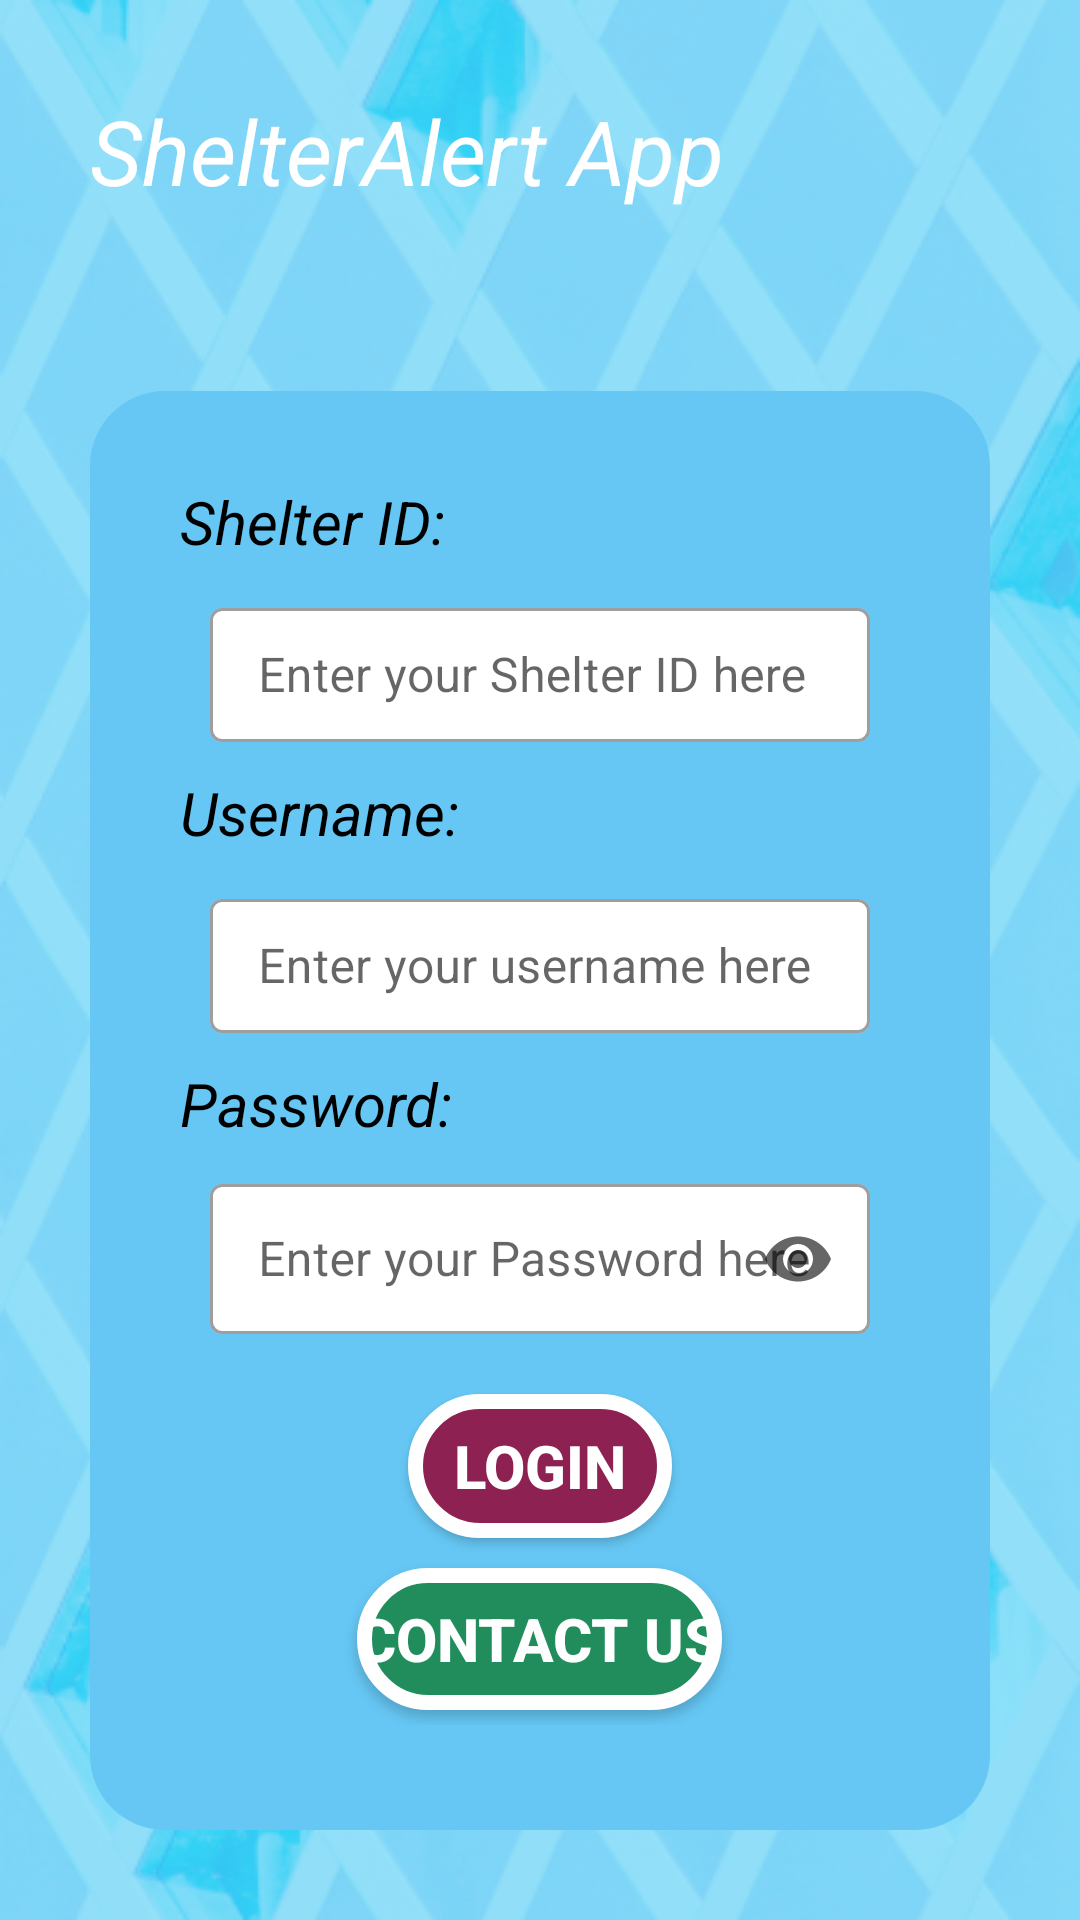

Write the Android layout XML for this screen, with the resource values it uses.
<!-- AndroidManifest.xml: application theme Theme.ShelterAlertApp -->
<!-- res/layout/activity_login.xml -->
<?xml version="1.0" encoding="utf-8"?>
<LinearLayout
    xmlns:android="http://schemas.android.com/apk/res/android"
    xmlns:app="http://schemas.android.com/apk/res-auto"
    xmlns:tools="http://schemas.android.com/tools"
    android:layout_width="match_parent"
    android:layout_height="match_parent"
    android:background="@drawable/landing_bg"
    android:gravity="center"
    android:orientation="vertical"
    tools:context=".MainActivity">

    <TextView
        android:text="@string/cust_app_name"
        android:textColor="@color/white"
        android:textSize="30sp"
        android:textStyle="italic"
        android:elevation="15dp"
        android:layout_margin="15dp"
        android:padding="15dp"
        android:layout_width="match_parent"
        android:layout_height="wrap_content"/>

    <LinearLayout
        android:orientation="vertical"
        android:gravity="center"
        android:padding="25dp"
        android:layout_margin="30dp"
        android:background="@drawable/shape_bg"
        android:layout_width="match_parent"
        android:layout_height="wrap_content">

        <TextView
            android:text="@string/shelter_id"
            style="@style/SubTitle"/>

        <com.google.android.material.textfield.TextInputLayout
            android:hint="@string/shelter_id_enter"
            style="@style/Widget.MaterialComponents.TextInputLayout.OutlinedBox.Dense"
            android:layout_marginLeft="15dp"
            android:layout_marginRight="15dp"
            android:layout_marginTop="5dp"
            android:layout_marginBottom="5dp"
            app:boxBackgroundColor="@color/white"
            app:errorEnabled="true"
            android:layout_width="match_parent"
            android:layout_height="50dp">

            <com.google.android.material.textfield.TextInputEditText
                android:layout_width="match_parent"
                android:layout_height="wrap_content"
                android:inputType="textEmailAddress"
                android:id="@+id/loginSId"
                android:ems="10"

                android:maxLines="1"
                />
        </com.google.android.material.textfield.TextInputLayout>

        <TextView
            android:text="@string/username"
            style="@style/SubTitle"/>

        <com.google.android.material.textfield.TextInputLayout
            android:hint="@string/username_enter"
            style="@style/Widget.MaterialComponents.TextInputLayout.OutlinedBox.Dense"
            android:layout_marginLeft="15dp"
            android:layout_marginRight="15dp"
            android:layout_marginTop="5dp"
            android:layout_marginBottom="5dp"
            app:boxBackgroundColor="@color/white"
            app:errorEnabled="true"
            android:layout_width="match_parent"
            android:layout_height="50dp">

            <com.google.android.material.textfield.TextInputEditText
                android:layout_width="match_parent"
                android:layout_height="wrap_content"
                android:inputType="textEmailAddress"
                android:id="@+id/loginUsername"
                android:ems="10"

                android:maxLines="1"
                />
        </com.google.android.material.textfield.TextInputLayout>

        <TextView
            android:text="@string/password"
            style="@style/SubTitle"/>

        <com.google.android.material.textfield.TextInputLayout
            android:hint="@string/password_enter"
            style="@style/Widget.MaterialComponents.TextInputLayout.OutlinedBox.Dense"
            android:layout_marginLeft="15dp"
            android:layout_marginRight="15dp"
            android:layout_marginTop="3dp"
            android:layout_marginBottom="5dp"
            app:endIconMode="password_toggle"
            app:boxBackgroundColor="@color/white"
            android:layout_width="match_parent"
            android:layout_height="match_parent">

            <com.google.android.material.textfield.TextInputEditText
                android:layout_width="match_parent"
                android:layout_height="50dp"
                android:id="@+id/loginPassword"
                android:inputType="textPassword"
                android:ems="10"
                android:maxLines="1"
                />

        </com.google.android.material.textfield.TextInputLayout>

        <LinearLayout
            android:orientation="vertical"
            android:gravity="center"
            android:padding="10dp"
            android:layout_width="match_parent"
            android:layout_height="wrap_content">

            <Button
                android:id="@+id/loginBtn"
                android:text="@string/login"
                android:textStyle="bold"
                android:textSize="20dp"
                android:layout_margin="5dp"
                android:textColor="@color/white"
                android:background="@drawable/btn1"
                app:backgroundTint="@null"

                android:layout_width="wrap_content"
                android:layout_height="wrap_content"/>
            <Button
                android:id="@+id/create_btn"
                android:text="@string/contact"
                android:textStyle="bold"
                android:textSize="20dp"
                android:layout_margin="5dp"
                android:textColor="@color/white"
                android:background="@drawable/btn2"
                app:backgroundTint="@null"
                android:layout_width="wrap_content"
                android:layout_height="wrap_content"/>

        </LinearLayout>
    </LinearLayout>

</LinearLayout>
<!-- resources referenced by this layout -->
<resources>
  <color name="white">#FFFFFFFF</color>
  <!-- drawable btn1 (drawable-v24) -->
  <?xml version="1.0" encoding="utf-8"?>
  <shape
      android:shape="rectangle"
      xmlns:android="http://schemas.android.com/apk/res/android">
      <corners android:radius="45dp"/>
      <solid android:color="@color/cp1"/>
      <stroke android:width="5dp" android:color="@color/white"/>
  
  </shape>
  <!-- drawable btn2 (drawable-v24) -->
  <?xml version="1.0" encoding="utf-8"?>
  <shape
      android:shape="rectangle"
      xmlns:android="http://schemas.android.com/apk/res/android">
      <corners android:radius="45dp"/>
      <solid android:color="@color/cp2"/>
      <stroke android:width="5dp" android:color="@color/white"/>
  
  </shape>
  <!-- drawable landing_bg: png bitmap (drawable-v24, 217534 bytes) -->
  <!-- drawable shape_bg (drawable-v24) -->
  <?xml version="1.0" encoding="utf-8"?>
  <shape
      android:shape="rectangle"
      xmlns:android="http://schemas.android.com/apk/res/android">
      <corners android:radius="@dimen/medium"/>
      <solid android:color="@color/cp5"/>
  
      
  </shape>
  <string name="contact">Contact Us</string>
  <string name="cust_app_name">ShelterAlert App</string>
  <string name="login">Login</string>
  <string name="password">Password: </string>
  <string name="password_enter">Enter your Password here</string>
  <string name="shelter_id">Shelter ID:</string>
  <string name="shelter_id_enter">Enter your Shelter ID here</string>
  <string name="username">Username: </string>
  <string name="username_enter">Enter your username here </string>
  <style name="SubTitle">
          <item name="android:textColor">@color/black</item>
          <item name="android:textSize">@dimen/small</item>
          <item name="android:textStyle">italic</item>
          <item name="android:layout_width">match_parent</item>
          <item name="android:layout_height">wrap_content</item>
          <item name="android:layout_margin">@dimen/xx_small</item>
      </style>
  <style name="Theme.ShelterAlertApp" parent="Theme.MaterialComponents.DayNight.DarkActionBar">
          
          <item name="colorPrimary">@color/purple_500</item>
          <item name="colorPrimaryVariant">@color/purple_700</item>
          <item name="colorOnPrimary">@color/white</item>
          
          <item name="colorSecondary">@color/teal_200</item>
          <item name="colorSecondaryVariant">@color/teal_700</item>
          <item name="colorOnSecondary">@color/black</item>
          
          <item name="android:statusBarColor" tools:targetApi="l">?attr/colorPrimaryVariant</item>
          
      </style>
  <color name="cp1">#8D2152</color>
  <color name="cp2">#218D5C</color>
  <dimen name="medium">25sp</dimen>
  <color name="cp5">#66C7F4</color>
  <color name="black">#FF000000</color>
  <dimen name="small">20sp</dimen>
  <dimen name="xx_small">5sp</dimen>
  <color name="purple_500">#FF6200EE</color>
  <color name="purple_700">#FF3700B3</color>
  <color name="teal_200">#FF03DAC5</color>
  <color name="teal_700">#FF018786</color>
</resources>
